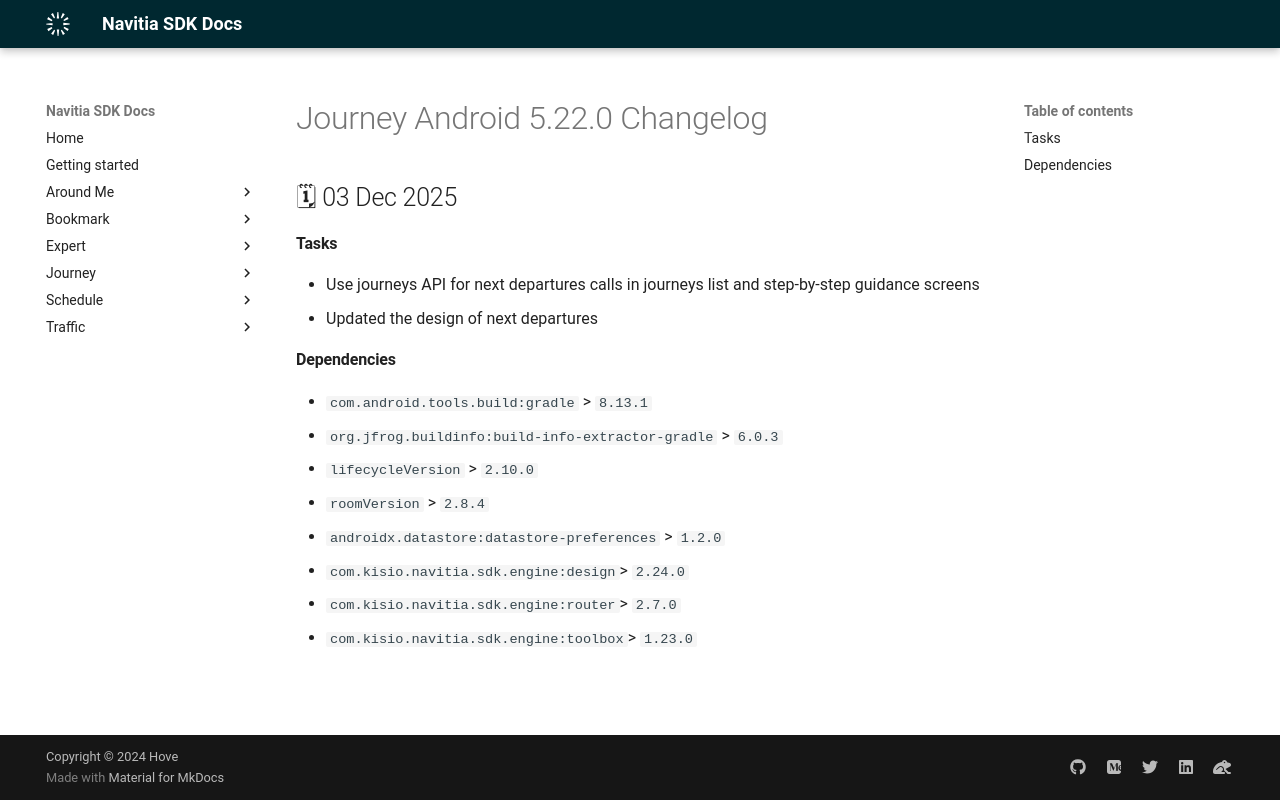

repository: hove-io/navitia_sdk_docs · page: journey/android/releases/5.22.0/index.html · generator: mkdocs

---
title: Journey Android 5.22.0 - Changelog - Navitia SDK Docs
---

# Journey Android 5.22.0 Changelog

<h2>🗓 03 Dec 2025</h2>

#### Tasks
- Use journeys API for next departures calls in journeys list and step-by-step guidance screens
- Updated the design of next departures

#### Dependencies
- `com.android.tools.build:gradle` > `8.13.1`
- `org.jfrog.buildinfo:build-info-extractor-gradle` > `6.0.3`
- `lifecycleVersion` > `2.10.0`
- `roomVersion` > `2.8.4`
- `androidx.datastore:datastore-preferences` > `1.2.0`
- `com.kisio.navitia.sdk.engine:design`> `2.24.0`
- `com.kisio.navitia.sdk.engine:router`> `2.7.0`
- `com.kisio.navitia.sdk.engine:toolbox`> `1.23.0`
